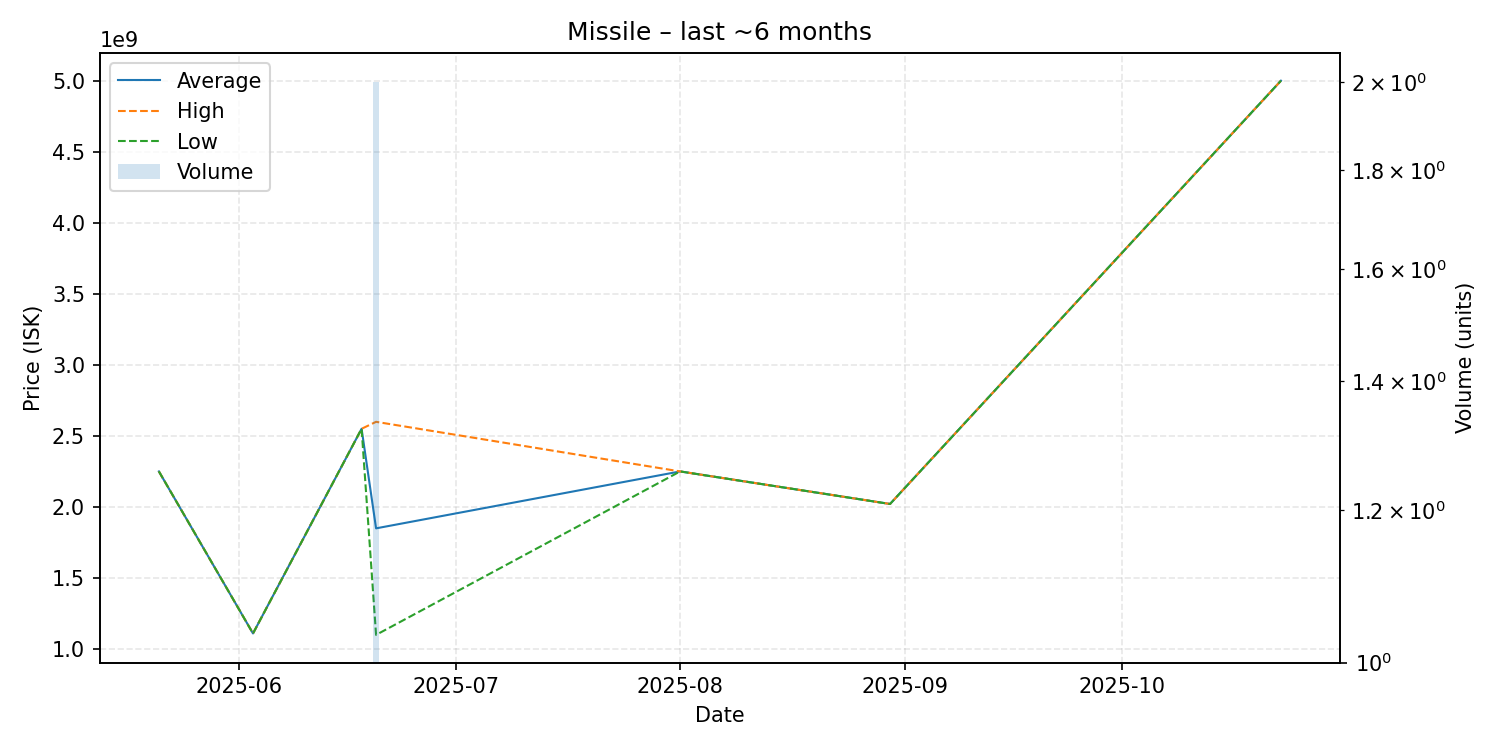

The file beside this chart, header and first rows:
date, average, highest, lowest, order_count, volume
2025-05-21, 2250000000, 2250000000, 2250000000, 1, 1
2025-06-03, 1110000000, 1110000000, 1110000000, 1, 1
2025-06-18, 2550000000, 2550000000, 2550000000, 1, 1
2025-06-20, 1849500000, 2599000000, 1100000000, 2, 2
2025-08-01, 2250000000, 2250000000, 2250000000, 1, 1
2025-08-30, 2021000000, 2021000000, 2021000000, 1, 1
2025-10-23, 4999000000, 4999000000, 4999000000, 1, 1
